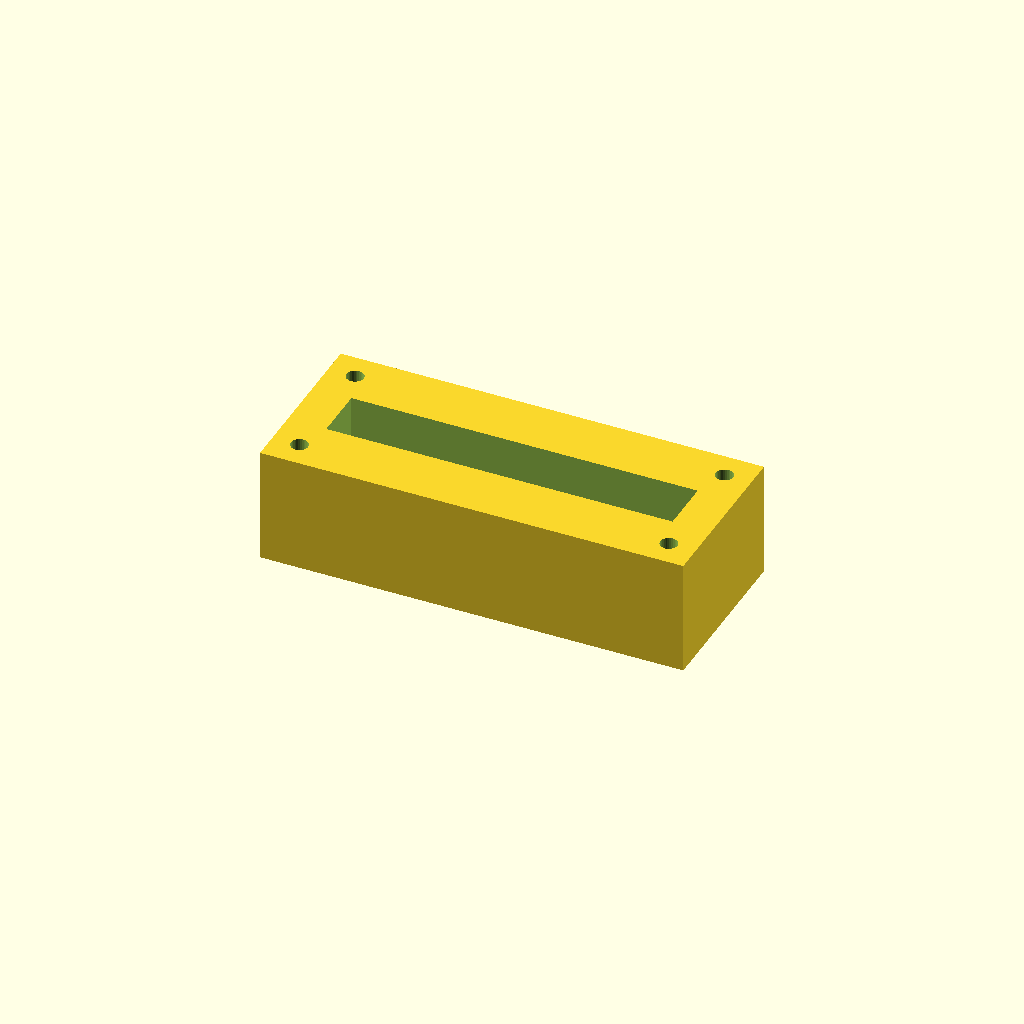
Cell 1: rendered with the file's own defaults.
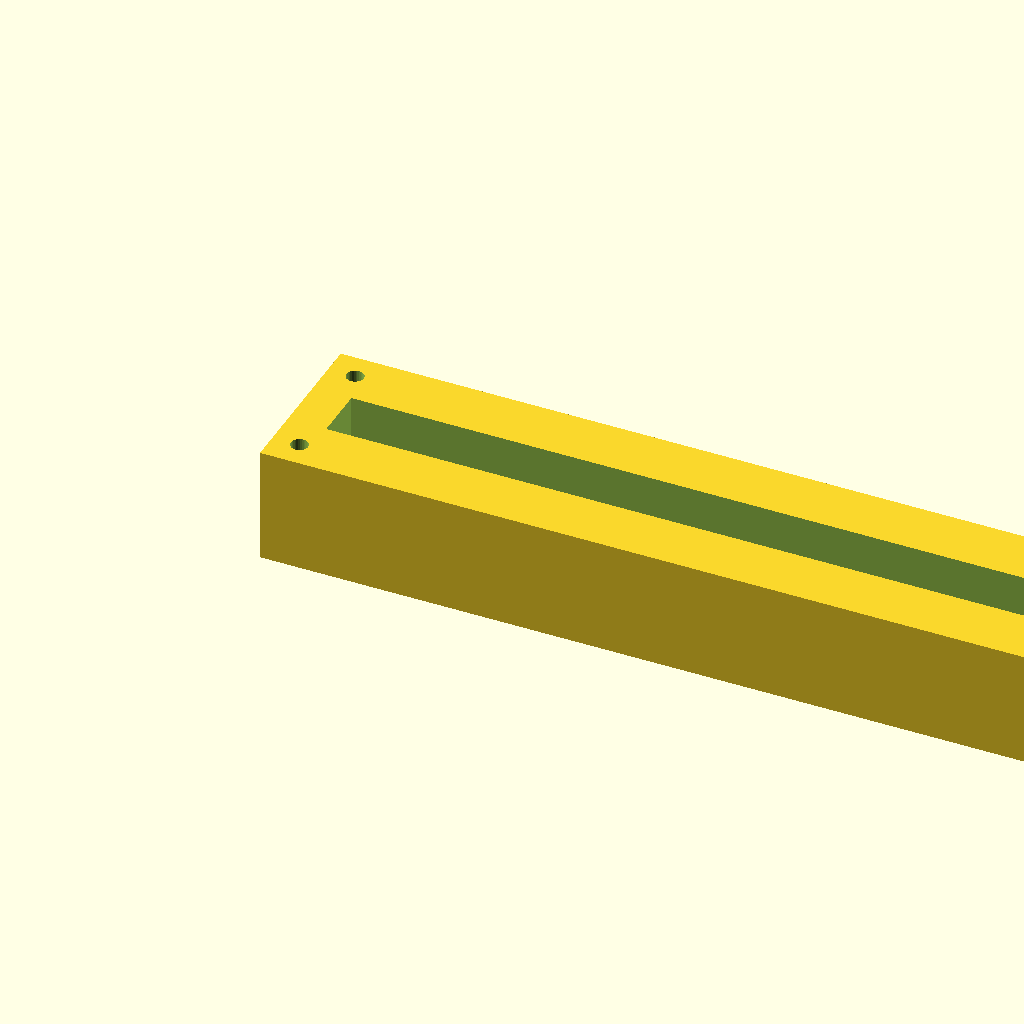
Cell 2 — block_l set to 220, the other parameters unchanged.
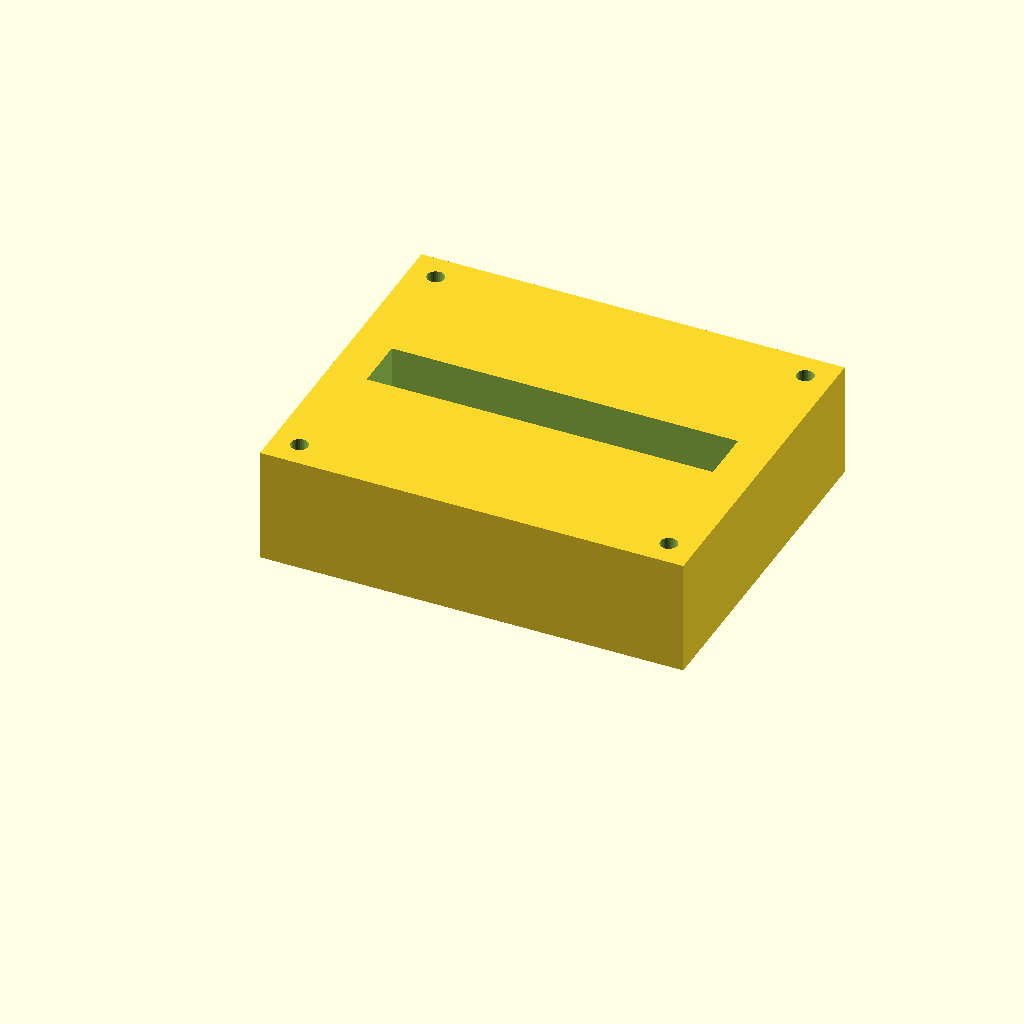
Cell 3: block_w = 90 (everything else at default).
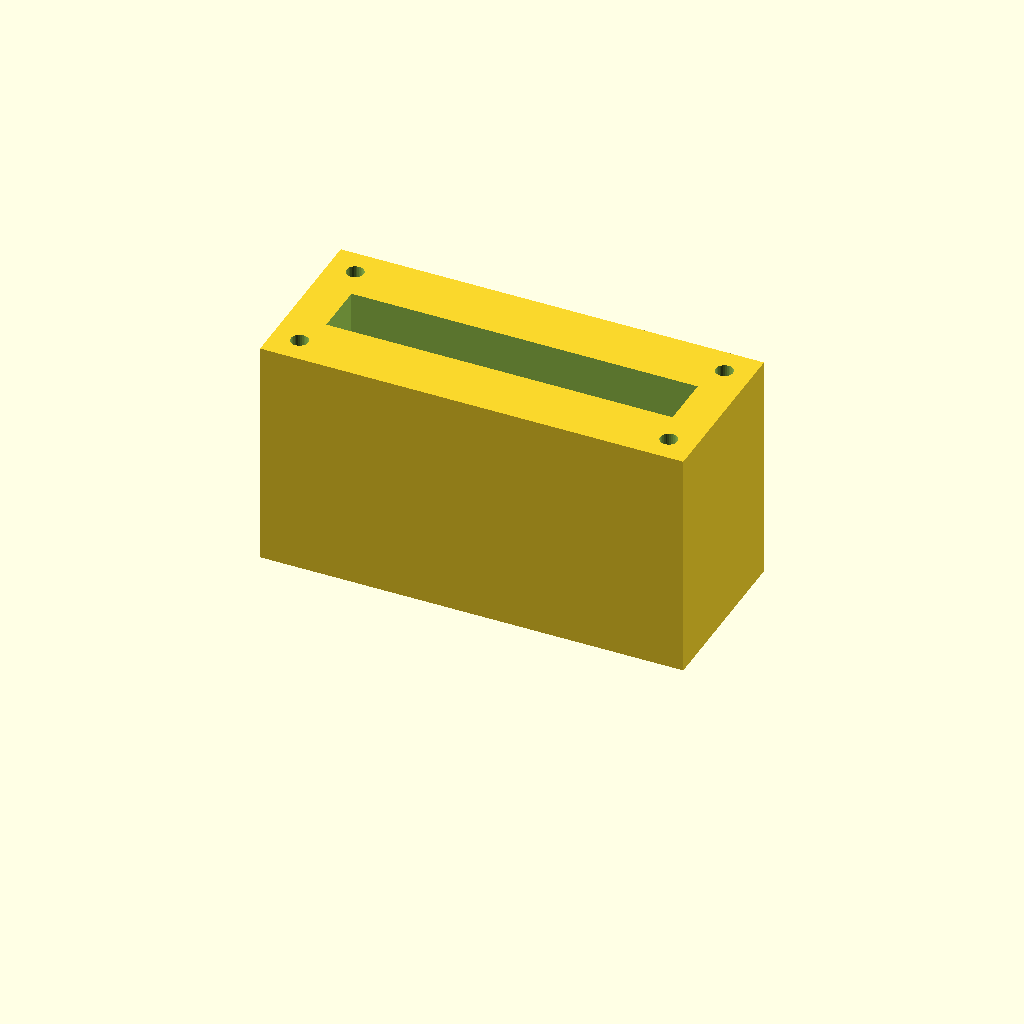
Cell 4 — block_h set to 60, the other parameters unchanged.
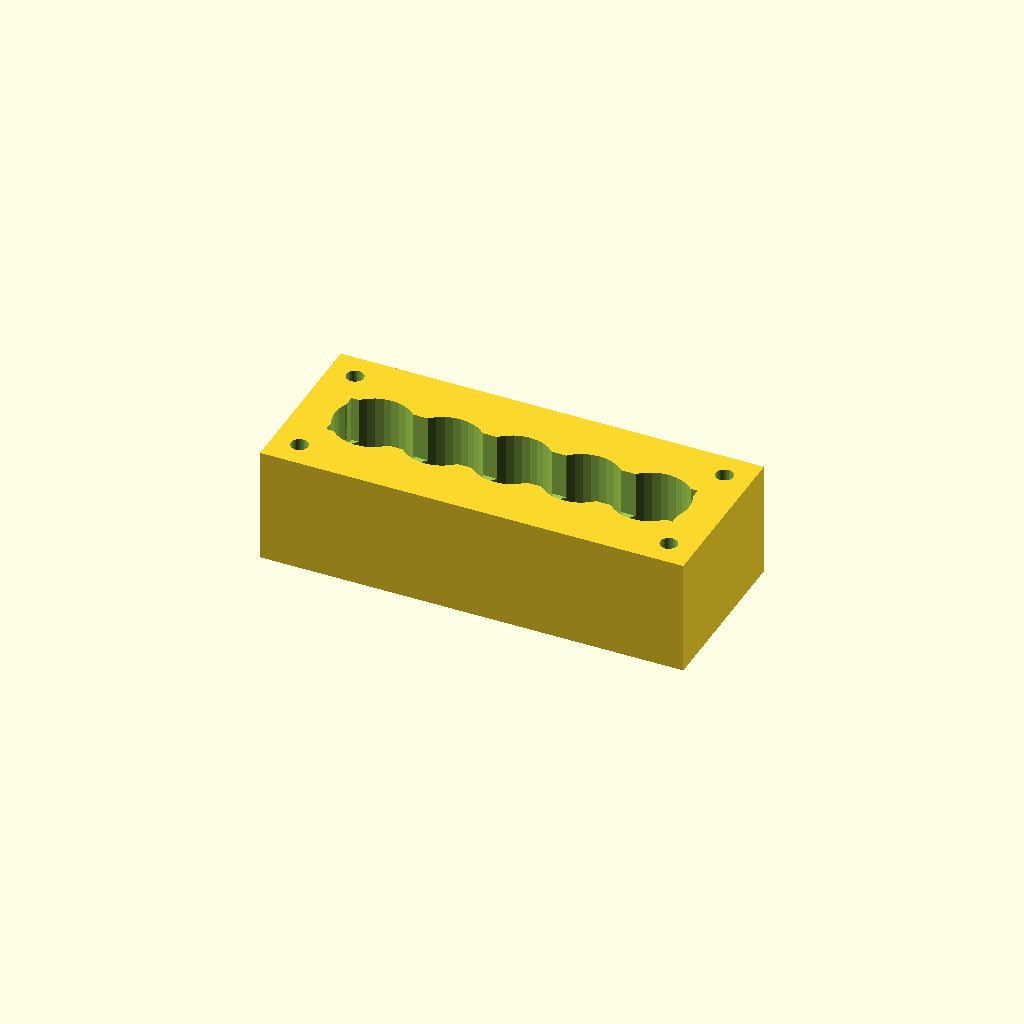
Cell 5: port_d = 20 (everything else at default).
One fixed orthographic camera (rotation 55°, 0°, 25°; colour scheme Cornfield) for every cell.
OpenSCAD source file optional_data/data/solid2/manifoldblock/part_0027.scad:
$fn = 32;

// ----------------------------------------------------------------------
// Manifold block: gallery_top manifold
// ----------------------------------------------------------------------

// --- parameters (mm) ---
block_l = 110;            // block length, X
block_w = 45;             // block width, Y
block_h = 30;             // block height, Z
port_d = 10;              // port bore diameter
port_pitch = 18;          // port pitch along X
gallery_d = 14;           // top gallery width, Y
gallery_depth = 12;       // gallery pocket depth
wall_p = 10;              // gallery end wall thickness, X
mnt_d = 4.5;              // mounting hole diameter
mnt_in = 7;               // mounting hole inset from the edges

n_ports = 5;  // ports in the row
port_x0 = (block_l - (n_ports - 1) * port_pitch) / 2;  // first port X

difference() {
  cube([block_l, block_w, block_h]);
  for (i = [0 : n_ports - 1])
    translate([port_x0 + i * port_pitch, block_w / 2, -1])
      cylinder(h = block_h + 2, d = port_d);
  translate([wall_p, block_w / 2 - gallery_d / 2, block_h - gallery_depth])
    cube([block_l - 2 * wall_p, gallery_d, gallery_depth + 1]);
  for (cx = [mnt_in, block_l - mnt_in])
    for (cy = [mnt_in, block_w - mnt_in])
      translate([cx, cy, -1]) cylinder(h = block_h + 2, d = mnt_d);
}
Customizer parameters (derived from the source; name, type, default, range or options):
block_l: number, default 110
block_w: number, default 45
block_h: number, default 30
port_d: number, default 10
port_pitch: number, default 18
gallery_d: number, default 14
gallery_depth: number, default 12
wall_p: number, default 10
mnt_d: number, default 4.5
mnt_in: number, default 7
n_ports: number, default 5
